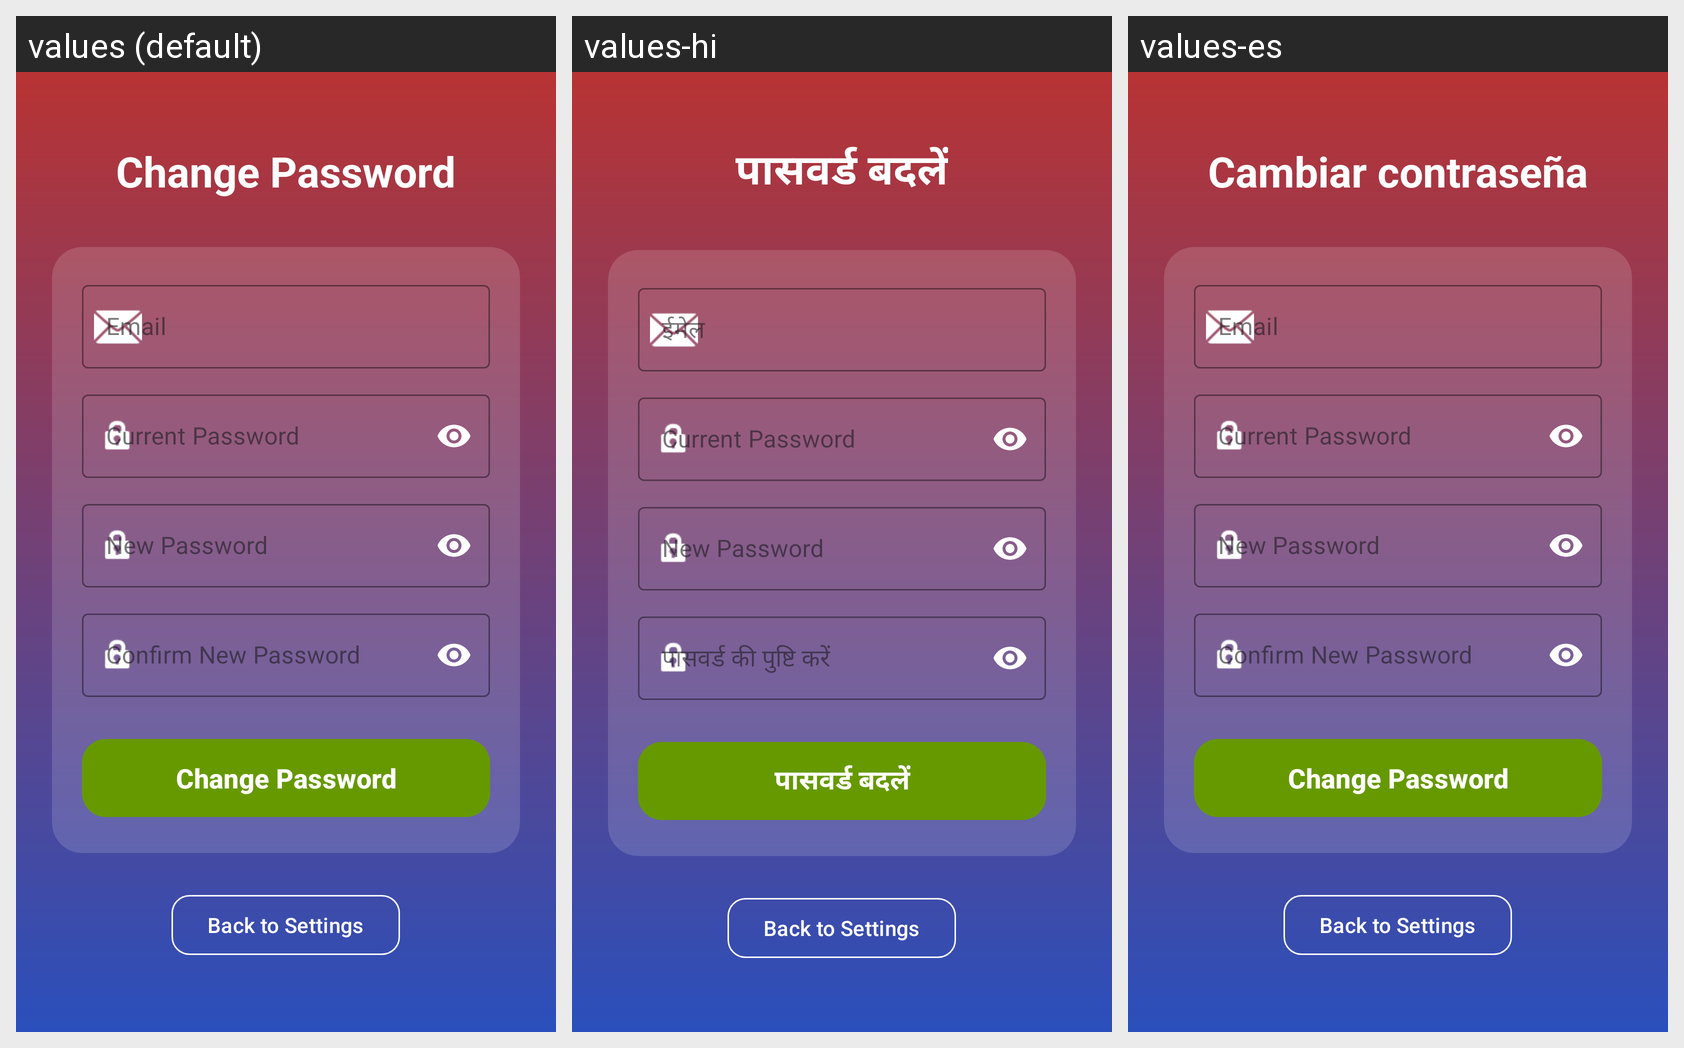

The same Android screen rendered under several of its app's locales, left to right. List the strings drawn on it with the default value and each locale's translation.
Android screen res/layout/activity_changepassword.xml rendered under 3 locales, left to right: values (default), values-hi, values-es. Device: Nexus 5 (rendered at 1080×1920; each locale shown at half size, 540×960, under a caption strip naming it); theme Theme.CSIPV1.
Strings drawn on this screen, with the default value and each locale's value (text and hints the layout hard-codes, and strings that could not be matched under every locale, appear in the picture but are not listed):

change_password_title
  values: Change Password
  values-hi: पासवर्ड बदलें
  values-es: Cambiar contraseña

current_password
  values: Current Password
  values-hi: Current Password  [not translated; the default value is used]
  values-es: Current Password  [not translated; the default value is used]

new_password
  values: New Password
  values-hi: New Password  [not translated; the default value is used]
  values-es: New Password  [not translated; the default value is used]

change_password_confirm_password
  values: Confirm New Password
  values-hi: पासवर्ड की पुष्टि करें
  values-es: Confirm New Password  [not translated; the default value is used]

change_password_button
  values: Change Password
  values-hi: पासवर्ड बदलें
  values-es: Change Password  [not translated; the default value is used]
